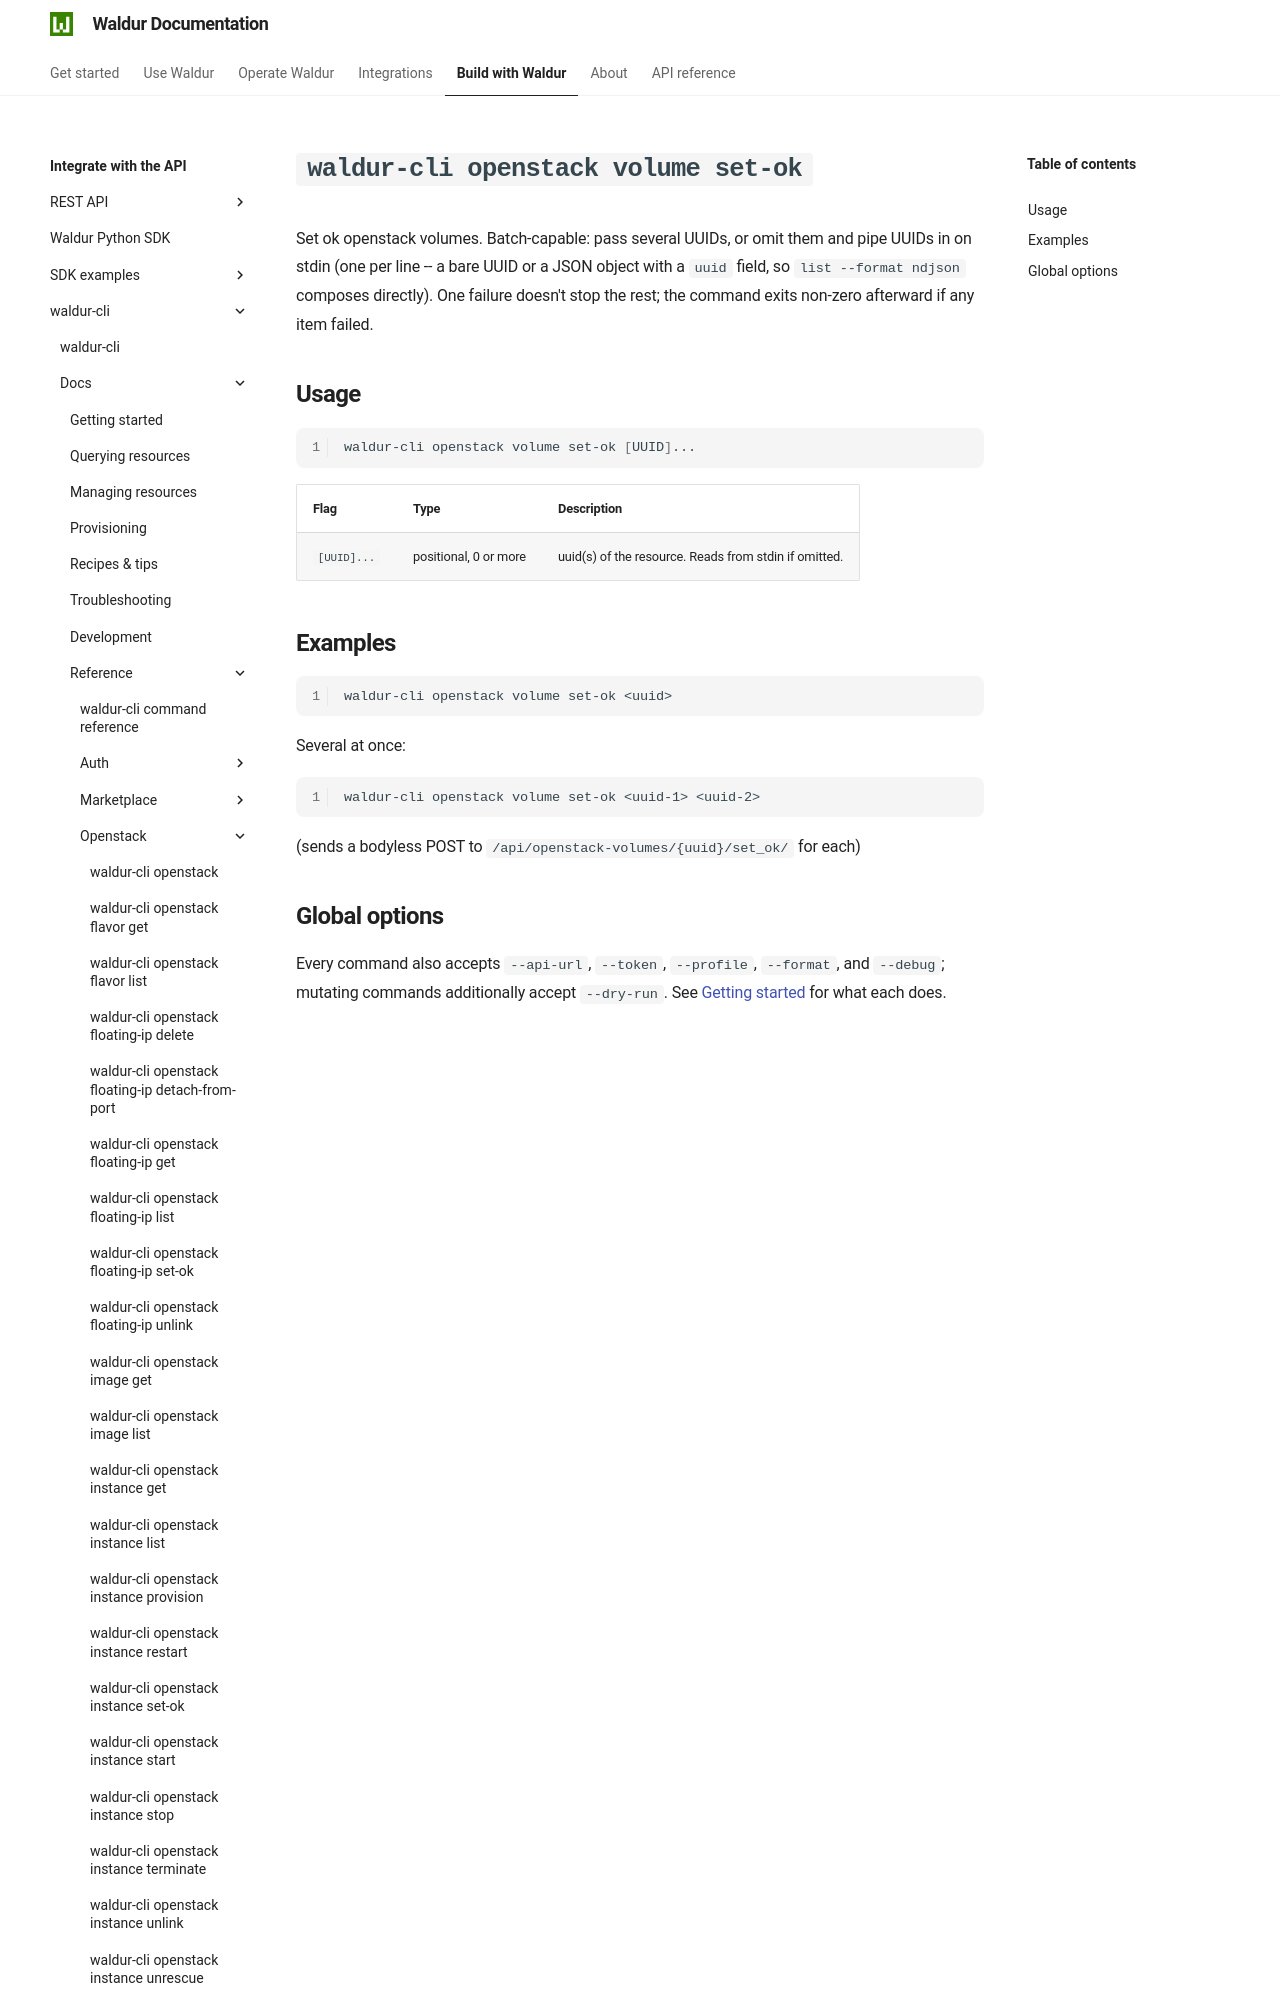

repository: waldur/waldur-docs · page: latest/integrator-guide/waldur-cli/docs/reference/openstack/volume-set-ok/index.html · generator: mkdocs

# `waldur-cli openstack volume set-ok`

<!-- EXTERNAL DOCUMENT
Source: https://code.opennodecloud.com/waldur/waldur-cli.git
Branch: main
Remote Path: docs//reference/openstack/volume-set-ok.md
Local Path: docs/integrator-guide/waldur-cli/docs/
Last Sync: 2026-07-27T02:05:32.221611

WARNING: This file is automatically synchronized from the source repository.
DO NOT EDIT this file directly. Changes will be overwritten.
Edit the source at: https://code.opennodecloud.com/waldur/waldur-cli.git/-/tree/main/docs//reference/openstack/volume-set-ok.md
-->
